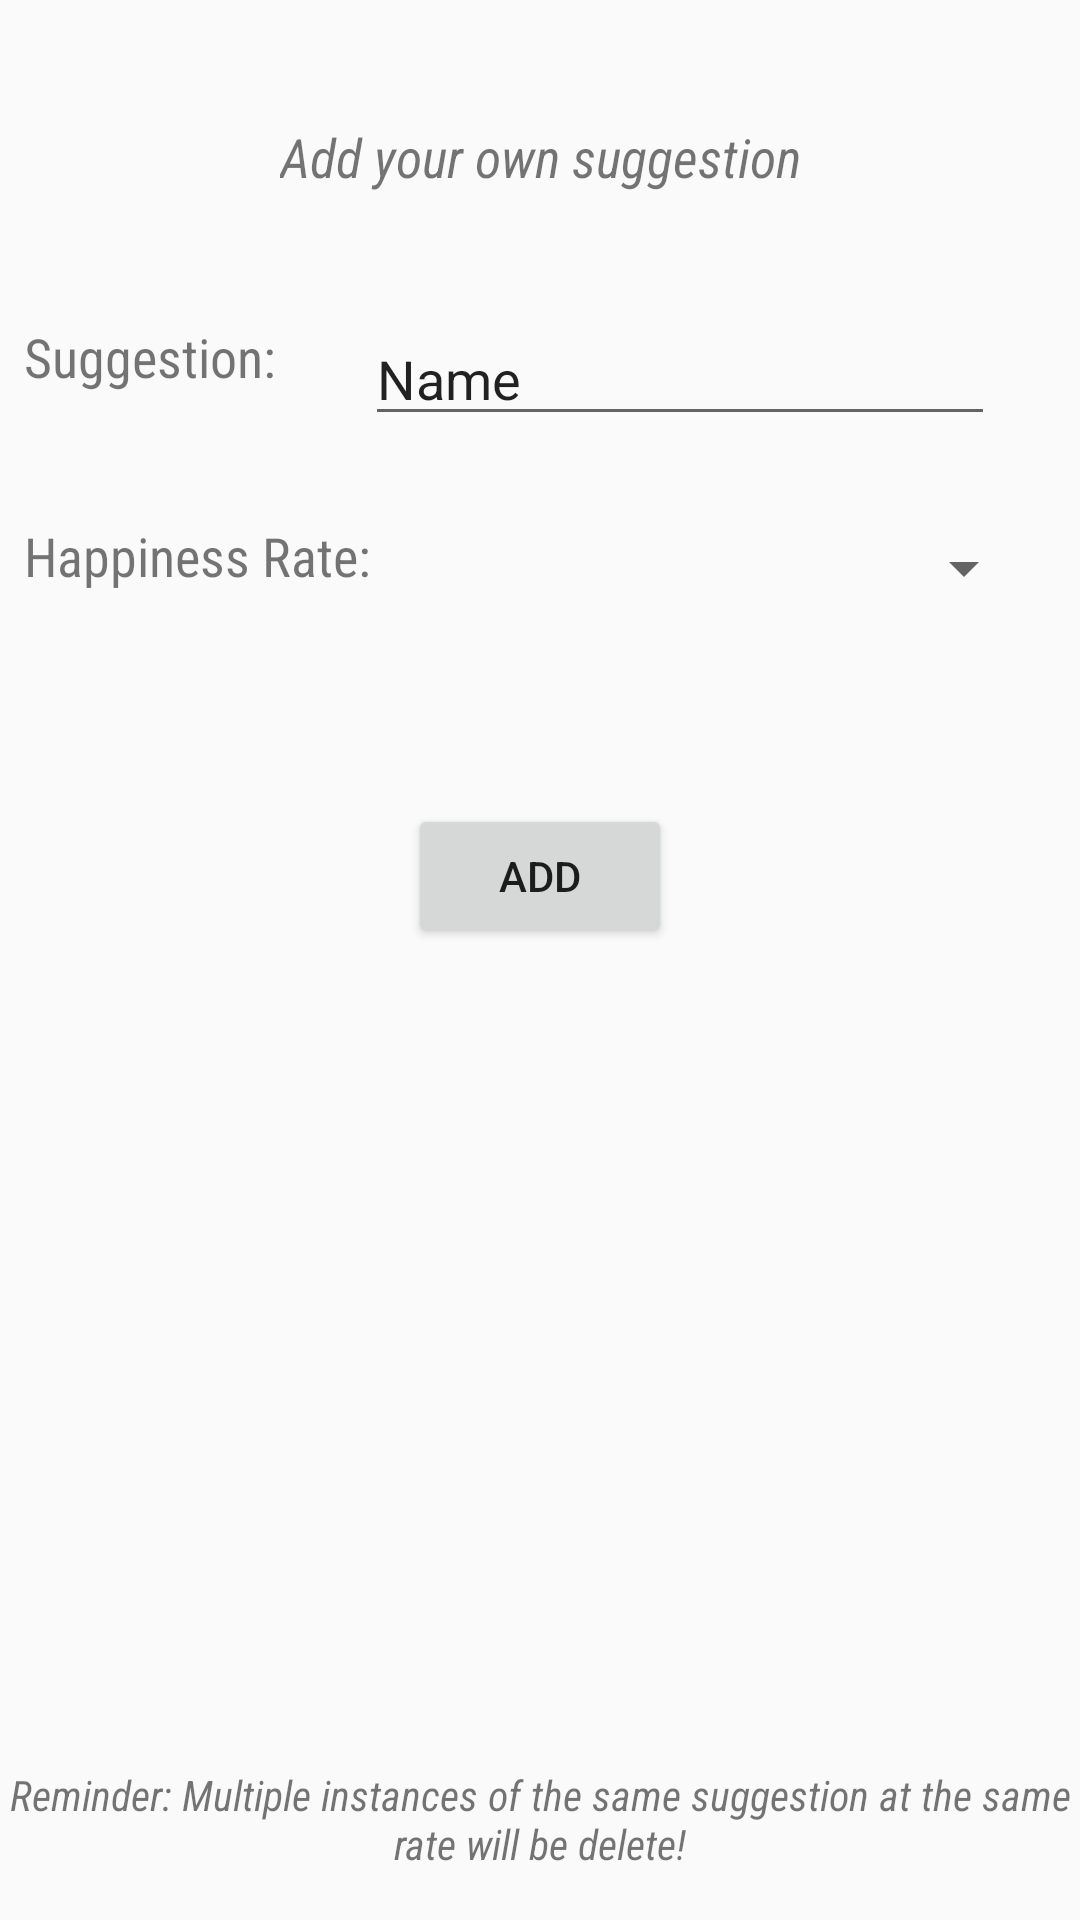

The Android layout XML behind this screen, and the referenced resources:
<!-- AndroidManifest.xml: application theme AppTheme -->
<!-- res/layout/addsugg_frag.xml -->
<?xml version="1.0" encoding="utf-8"?>
<android.support.constraint.ConstraintLayout
    xmlns:android="http://schemas.android.com/apk/res/android"
    xmlns:app="http://schemas.android.com/apk/res-auto"
    xmlns:tools="http://schemas.android.com/tools"
    android:layout_width="match_parent"
    android:layout_height="match_parent">

    <TextView
        android:id="@+id/textView4"
        android:layout_width="wrap_content"
        android:layout_height="wrap_content"
        android:layout_marginStart="8dp"
        android:layout_marginLeft="8dp"
        android:layout_marginTop="8dp"
        android:layout_marginBottom="8dp"
        android:text="@string/suggestion"
        android:textColor="@color/common_google_signin_btn_text_dark_focused"
        android:textSize="18sp"
        app:fontFamily="sans-serif-condensed"
        app:layout_constraintBottom_toBottomOf="@+id/editText"
        app:layout_constraintStart_toStartOf="parent"
        app:layout_constraintTop_toTopOf="parent"
        app:layout_constraintVertical_bias="0.939" />

    <TextView
        android:id="@+id/textView5"
        android:layout_width="wrap_content"
        android:layout_height="wrap_content"
        android:layout_marginStart="8dp"
        android:layout_marginLeft="8dp"
        android:layout_marginTop="8dp"
        android:layout_marginBottom="8dp"
        android:text="@string/happiness_rate"
        android:textColor="@color/common_google_signin_btn_text_dark_focused"
        android:textSize="18sp"
        app:fontFamily="sans-serif-condensed"
        app:layout_constraintBottom_toBottomOf="@+id/spinner"
        app:layout_constraintStart_toStartOf="parent"
        app:layout_constraintTop_toBottomOf="@+id/textView4"
        app:layout_constraintVertical_bias="0.813" />

    <EditText
        android:id="@+id/editText"
        style="@style/Widget.AppCompat.EditText"
        android:layout_width="wrap_content"
        android:layout_height="wrap_content"
        android:layout_marginStart="8dp"
        android:layout_marginLeft="8dp"
        android:layout_marginTop="104dp"
        android:layout_marginEnd="8dp"
        android:layout_marginRight="8dp"
        android:autoText="false"
        android:ems="10"
        android:inputType="textPersonName"
        android:text="@string/name"
        app:layout_constraintEnd_toEndOf="parent"
        app:layout_constraintHorizontal_bias="0.517"
        app:layout_constraintStart_toEndOf="@+id/textView4"
        app:layout_constraintTop_toTopOf="parent" />

    <Spinner
        android:id="@+id/spinner"
        android:layout_width="212dp"
        android:layout_height="48dp"
        android:layout_marginStart="8dp"
        android:layout_marginLeft="8dp"
        android:layout_marginTop="20dp"
        android:layout_marginEnd="8dp"
        android:layout_marginRight="8dp"
        app:layout_constraintEnd_toEndOf="parent"
        app:layout_constraintHorizontal_bias="0.194"
        app:layout_constraintStart_toEndOf="@+id/textView5"
        app:layout_constraintTop_toBottomOf="@+id/editText" />

    <Button
        android:id="@+id/AddButton"
        android:layout_width="wrap_content"
        android:layout_height="wrap_content"
        android:layout_marginStart="8dp"
        android:layout_marginLeft="8dp"
        android:layout_marginTop="8dp"
        android:layout_marginEnd="8dp"
        android:layout_marginRight="8dp"
        android:layout_marginBottom="8dp"
        android:text="@string/add"
        app:layout_constraintBottom_toBottomOf="parent"
        app:layout_constraintEnd_toEndOf="parent"
        app:layout_constraintStart_toStartOf="parent"
        app:layout_constraintTop_toBottomOf="@+id/spinner"
        app:layout_constraintVertical_bias="0.129" />

    <TextView
        android:id="@+id/AddTitle"
        android:layout_width="wrap_content"
        android:layout_height="wrap_content"
        android:layout_marginStart="8dp"
        android:layout_marginLeft="8dp"
        android:layout_marginTop="8dp"
        android:layout_marginEnd="8dp"
        android:layout_marginRight="8dp"
        android:layout_marginBottom="8dp"
        android:text="@string/add_your_own_suggestion"
        android:textColor="@color/common_google_signin_btn_text_dark_focused"
        android:textSize="18sp"
        android:textStyle="italic"
        app:fontFamily="sans-serif-condensed"
        app:layout_constraintBottom_toTopOf="@+id/editText"
        app:layout_constraintEnd_toEndOf="parent"
        app:layout_constraintStart_toStartOf="parent"
        app:layout_constraintTop_toTopOf="parent" />

    <TextView
        android:id="@+id/Reminder"
        android:layout_width="wrap_content"
        android:layout_height="wrap_content"
        android:layout_marginStart="8dp"
        android:layout_marginLeft="8dp"
        android:layout_marginEnd="8dp"
        android:layout_marginRight="8dp"
        android:layout_marginBottom="16dp"
        android:gravity="center"
        android:text="@string/reminder_multiple_instances_of_the_same_suggestion_at_the_same_rate_will_be_delete"
        android:textStyle="italic"
        app:fontFamily="sans-serif-condensed"
        app:layout_constraintBottom_toBottomOf="parent"
        app:layout_constraintEnd_toEndOf="parent"
        app:layout_constraintStart_toStartOf="parent" />

</android.support.constraint.ConstraintLayout>
<!-- resources referenced by this layout -->
<resources>
  <string name="add">ADD</string>
  <string name="add_your_own_suggestion">Add your own suggestion</string>
  <string name="happiness_rate">Happiness Rate:</string>
  <string name="name">Name</string>
  <string name="reminder_multiple_instances_of_the_same_suggestion_at_the_same_rate_will_be_delete">Reminder: Multiple instances of the same suggestion at the same rate will be delete!</string>
  <string name="suggestion">Suggestion:</string>
  <style name="AppTheme" parent="Theme.AppCompat.Light.NoActionBar">
          <item name="colorPrimary">#673AB7</item>
          <item name="colorPrimaryDark">#512DA8</item>
          <item name="colorAccent">#FF4081</item>
      </style>
</resources>
